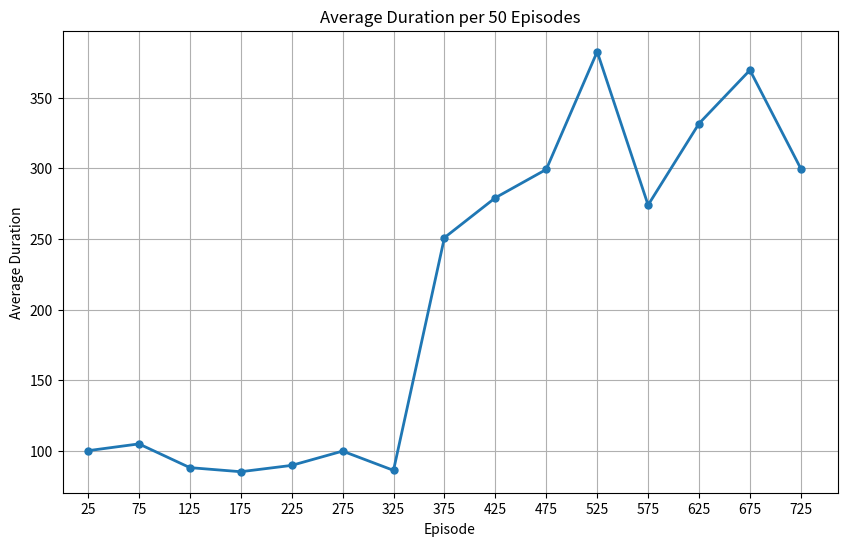

This chart was generated by the following Python code:
import matplotlib.pyplot as plt
import numpy as np

# Extract the duration data from the 4th column
durations = [
    35, 54, 39, 62, 68, 51, 54, 76, 212, 55, 72, 350, 58, 75, 87, 38, 66, 45, 79, 74,
    37, 35, 77, 56, 72, 47, 152, 45, 134, 72, 181, 58, 28, 96, 84, 32, 146, 61, 80, 96,
    51, 287, 136, 840, 45, 91, 59, 64, 142, 60, 84, 53, 56, 67, 219, 108, 50, 150, 99, 84,
    65, 81, 63, 61, 31, 76, 163, 46, 98, 66, 53, 58, 53, 41, 59, 93, 218, 71, 107, 62,
    45, 108, 99, 116, 102, 46, 77, 171, 79, 105, 139, 108, 280, 42, 62, 177, 58, 796, 31, 78,
    61, 74, 49, 45, 54, 35, 223, 89, 94, 114, 78, 211, 52, 100, 55, 43, 70, 157, 72, 125,
    49, 64, 66, 38, 74, 40, 52, 33, 53, 80, 51, 44, 41, 54, 49, 60, 72, 96, 48, 37,
    412, 70, 298, 83, 62, 97, 56, 155, 143, 137, 153, 112, 40, 76, 61, 74, 88, 86, 29, 77,
    47, 55, 84, 51, 41, 91, 70, 61, 108, 58, 135, 62, 73, 392, 68, 82, 77, 147, 35, 78,
    69, 69, 94, 180, 88, 52, 60, 64, 81, 76, 122, 158, 97, 49, 55, 97, 78, 63, 60, 47,
    71, 41, 43, 68, 65, 69, 53, 36, 239, 57, 43, 108, 181, 65, 68, 53, 67, 53, 135, 58,
    67, 52, 37, 50, 40, 52, 79, 100, 379, 34, 48, 85, 166, 113, 149, 90, 71, 55, 63, 112,
    73, 150, 196, 168, 138, 99, 42, 76, 67, 70, 76, 100, 65, 46, 62, 178, 35, 65, 69, 130,
    48, 68, 68, 84, 60, 40, 132, 67, 99, 37, 43, 71, 141, 1099, 54, 49, 42, 36, 52, 43,
    75, 96, 57, 79, 70, 43, 294, 56, 58, 127, 143, 41, 87, 115, 101, 72, 46, 108, 105, 67,
    44, 68, 118, 86, 46, 188, 42, 74, 47, 66, 108, 51, 74, 59, 36, 70, 87, 71, 64, 84,
    83, 133, 53, 104, 315, 197, 157, 181, 59, 28, 42, 45, 189, 91, 54, 37, 84, 52, 114, 45,
    33, 50, 76, 35, 106, 68, 45, 222, 52, 85, 95, 96, 95, 56, 113, 309, 35, 194, 86, 103,
    89, 170, 123, 84, 104, 82, 57, 81, 74, 383, 208, 36, 65, 60, 49, 51, 70, 160, 60, 468,
    55, 167, 53, 41, 776, 312, 567, 2043, 98, 467, 89, 1920, 38, 928, 128, 100, 105, 282, 459, 263,
    40, 43, 50, 65, 522, 74, 101, 53, 67, 346, 35, 250, 1259, 197, 47, 34, 469, 47, 946, 52,
    41, 166, 60, 120, 461, 289, 82, 294, 77, 694, 51, 53, 40, 70, 1089, 263, 371, 1597, 65, 511,
    60, 687, 262, 83, 585, 590, 149, 39, 56, 356, 87, 64, 31, 153, 102, 47, 798, 657, 41, 684,
    972, 353, 164, 48, 32, 80, 257, 84, 53, 66, 667, 611, 603, 32, 118, 261, 67, 91, 142, 1001,
    169, 35, 54, 74, 93, 1057, 63, 95, 1296, 249, 286, 42, 56, 170, 63, 65, 65, 1976, 38, 649,
    243, 154, 39, 543, 53, 42, 97, 581, 52, 745, 454, 556, 690, 511, 673, 30, 66, 1709, 81, 45,
    35, 2155, 1715, 45, 283, 33, 35, 172, 106, 697, 901, 209, 50, 371, 87, 46, 159, 2967, 75, 93,
    195, 75, 50, 185, 58, 67, 65, 553, 175, 102, 162, 333, 455, 296, 31, 54, 461, 55, 918, 32,
    25, 93, 656, 141, 643, 60, 46, 68, 336, 92, 692, 336, 872, 691, 977, 24, 41, 96, 65, 78,
    533, 89, 122, 44, 32, 48, 89, 787, 62, 457, 581, 130, 131, 109, 169, 67, 346, 94, 928, 54,
    45, 1045, 556, 88, 111, 291, 124, 62, 113, 85, 104, 165, 50, 394, 93, 85, 167, 869, 497, 78,
    469, 565, 1364, 35, 895, 71, 890, 241, 46, 1246, 398, 465, 38, 69, 259, 76, 95, 208, 37, 95,
    105, 52, 60, 67, 256, 712, 253, 56, 2351, 87, 44, 64, 461, 47, 451, 37, 58, 403, 854, 769,
    115, 97, 51, 530, 208, 59, 775, 272, 72, 564, 284, 556, 80, 480, 244, 402, 79, 283, 1177, 55,
    78, 83, 83, 56, 1433, 53, 430, 66, 454, 292, 31, 85, 468, 58, 70, 3007, 57, 1449, 370, 278,
    75, 91, 320, 2151, 1033, 44, 60, 49, 40, 40, 59, 72, 56, 1683, 35, 48, 181, 265, 598, 50,
    124, 501, 903, 29, 57, 49, 186, 460, 523, 79, 189, 109, 58, 57, 1251, 109, 35, 57, 910, 45,
    48, 1335, 86, 182, 55, 53, 105, 68, 47, 325, 1200, 331, 388, 99, 49, 249, 46, 63, 1201, 85,
    224
]

# Bin the episodes by 50 and calculate the average duration for each bin
bin_size = 50
num_bins = len(durations) // bin_size
episode_bins = np.arange(bin_size // 2, len(durations), bin_size)
duration_avgs = [np.mean(durations[i*bin_size:(i+1)*bin_size]) for i in range(num_bins)]

# Create a line graph
plt.figure(figsize=(10, 6))
plt.plot(episode_bins, duration_avgs, marker='o', markersize=5, linestyle='-', linewidth=2)
plt.xlabel('Episode')
plt.ylabel('Average Duration')
plt.title(f'Average Duration per {bin_size} Episodes')
plt.xticks(episode_bins)
plt.xlim(0, len(durations))
plt.grid(True)
plt.show()